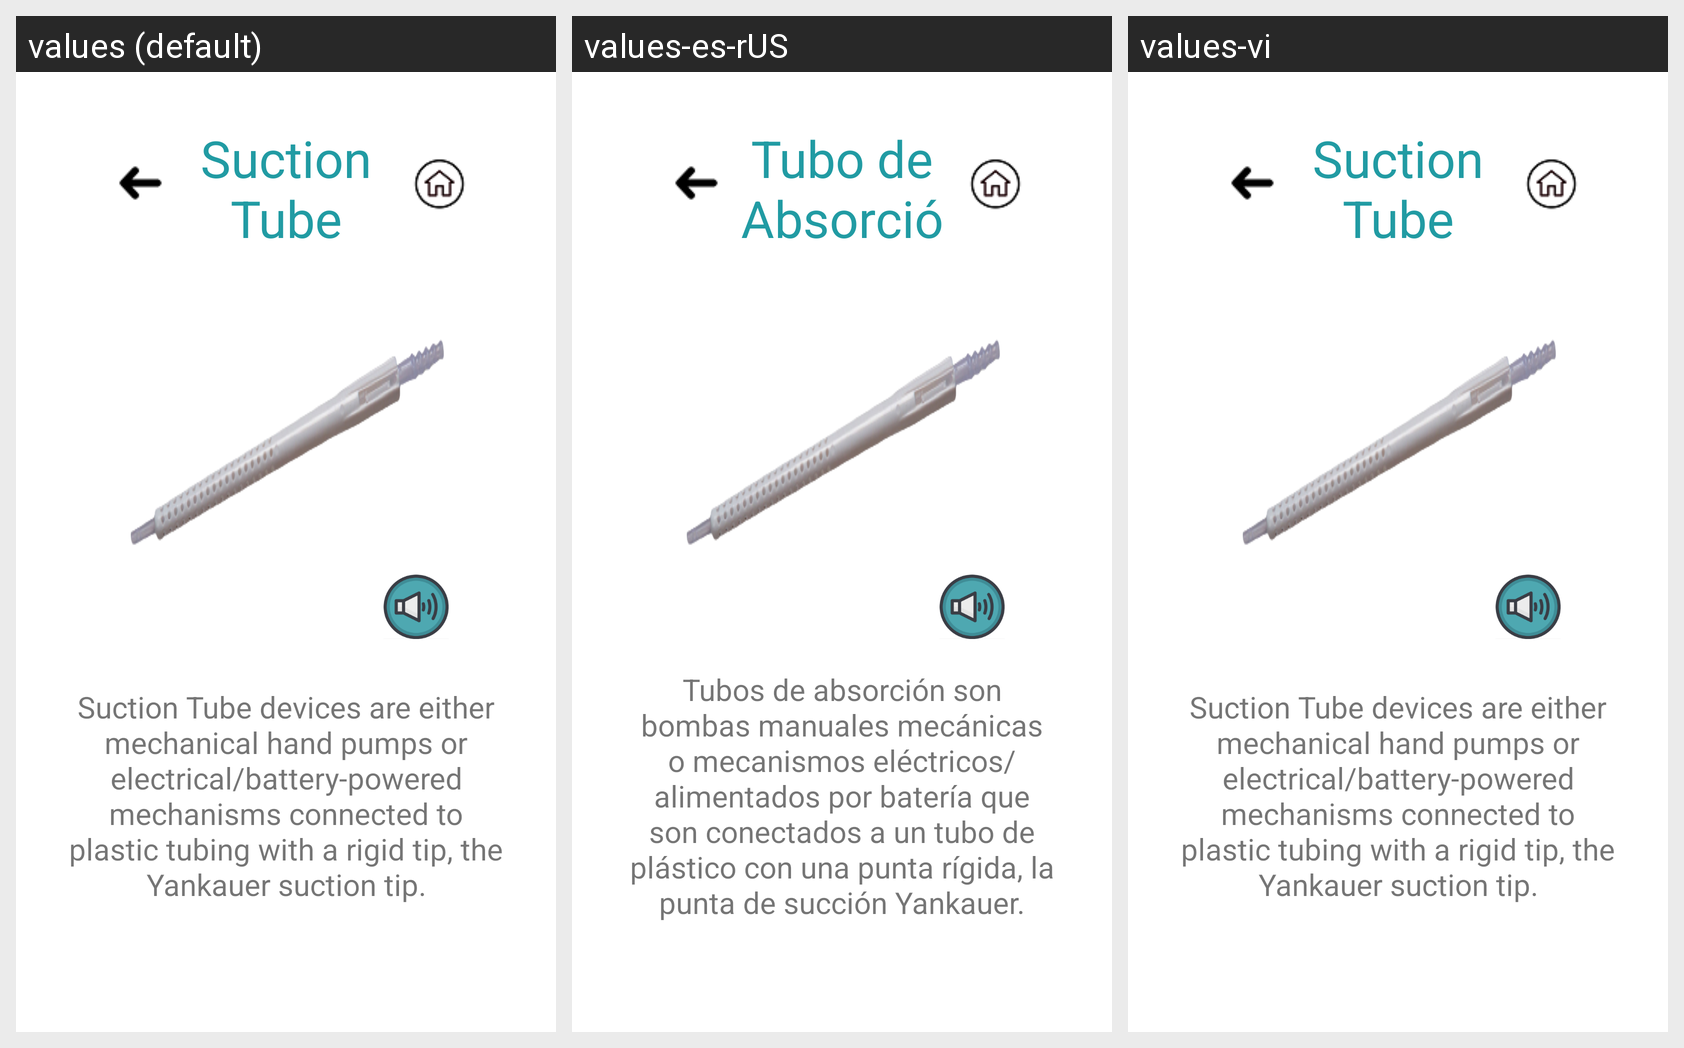

Here is an Android app screen in its default locale and in the app's own translations. Write out the translated-string differences for the strings that appear on this screen.
Android screen res/layout/activity_suction_tube.xml rendered under 3 locales, left to right: values (default), values-es-rUS, values-vi. Device: Nexus 5 (rendered at 1080×1920; each locale shown at half size, 540×960, under a caption strip naming it); theme Theme.KidMD.
Strings drawn on this screen, with the default value and each locale's value (text and hints the layout hard-codes, and strings that could not be matched under every locale, appear in the picture but are not listed):

suctionTube
  values: Suction Tube
  values-es-rUS: Tubo de Absorción
  values-vi: Suction Tube  [not translated; the default value is used]

suctionTube_description
  values: Suction Tube devices are either mechanical hand pumps or electrical/battery-powered mechanisms connected to plastic tubing with a rigid tip, the Yankauer suction tip.
  values-es-rUS: Tubos de absorción son bombas manuales mecánicas o mecanismos eléctricos/alimentados por batería que son conectados a un tubo de plástico con una punta rígida, la punta de succión Yankauer.
  values-vi: Suction Tube devices are either mechanical hand pumps or electrical/battery-powered mechanisms connected to plastic tubing with a rigid tip, the Yankauer suction tip.  [not translated; the default value is used]
